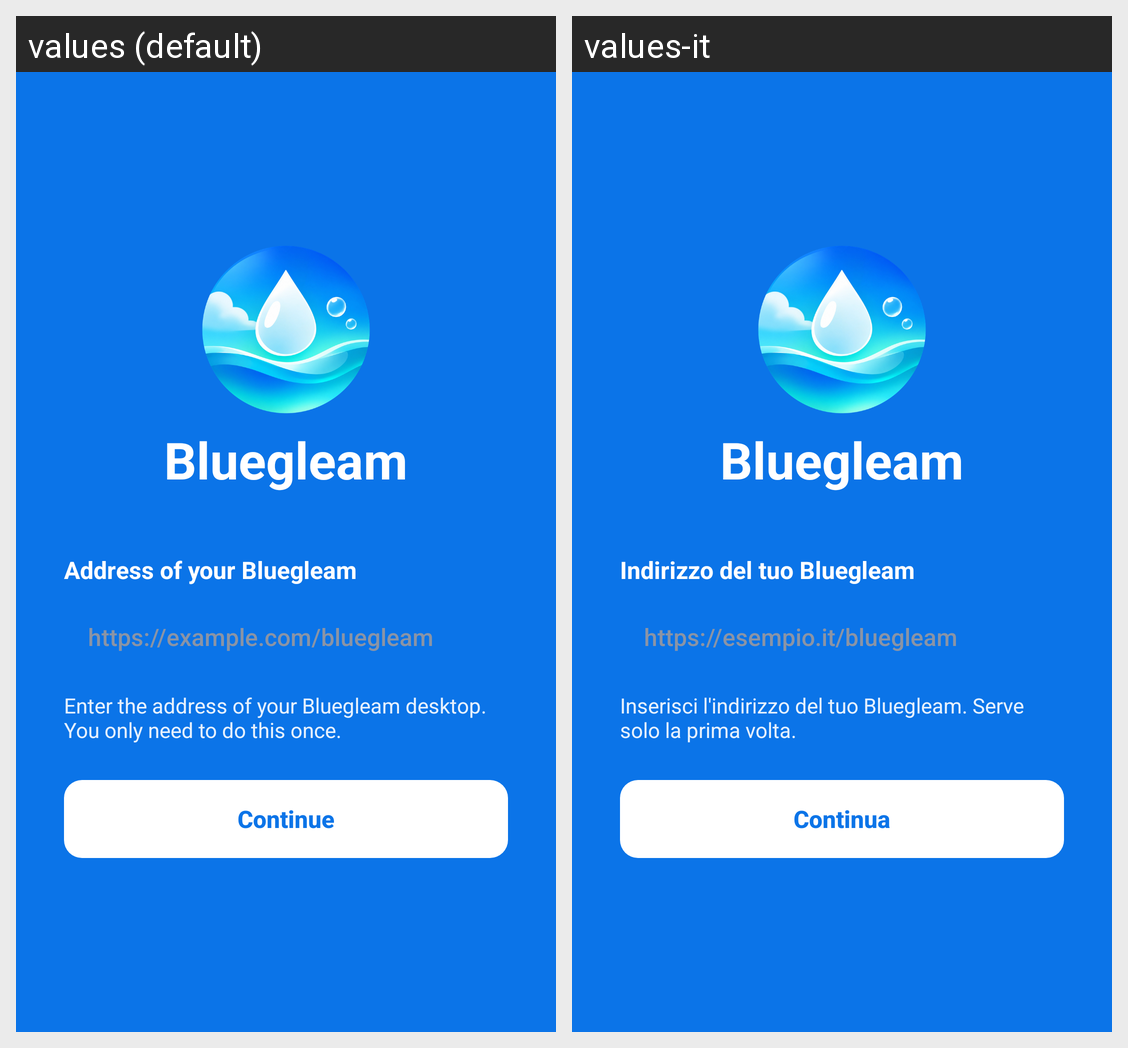

Here is an Android app screen in its default locale and in the app's own translations. Write out the translated-string differences for the strings that appear on this screen.
Android screen res/layout/activity_setup.xml rendered under 2 locales, left to right: values (default), values-it. Device: Nexus 5 (rendered at 1080×1920; each locale shown at half size, 540×960, under a caption strip naming it); theme Theme.Bluegleam.
Strings drawn on this screen, with the default value and each locale's value (text and hints the layout hard-codes, and strings that could not be matched under every locale, appear in the picture but are not listed):

app_name
  values: Bluegleam
  values-it: Bluegleam  [not translated; the default value is used]

setup_label
  values: Address of your Bluegleam
  values-it: Indirizzo del tuo Bluegleam

setup_hint
  values: https://example.com/bluegleam
  values-it: https://esempio.it/bluegleam

setup_help
  values: Enter the address of your Bluegleam desktop. You only need to do this once.
  values-it: Inserisci l'indirizzo del tuo Bluegleam. Serve solo la prima volta.

setup_continue
  values: Continue
  values-it: Continua
